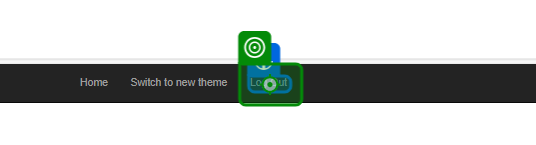
Task: REF_CSH_Dispatcher
Workflow: REF-GYR-CloseApp

Step 1: click on the link 'Log Out' in window 'ACME System 1 - Dashboard' (msedge.exe)
